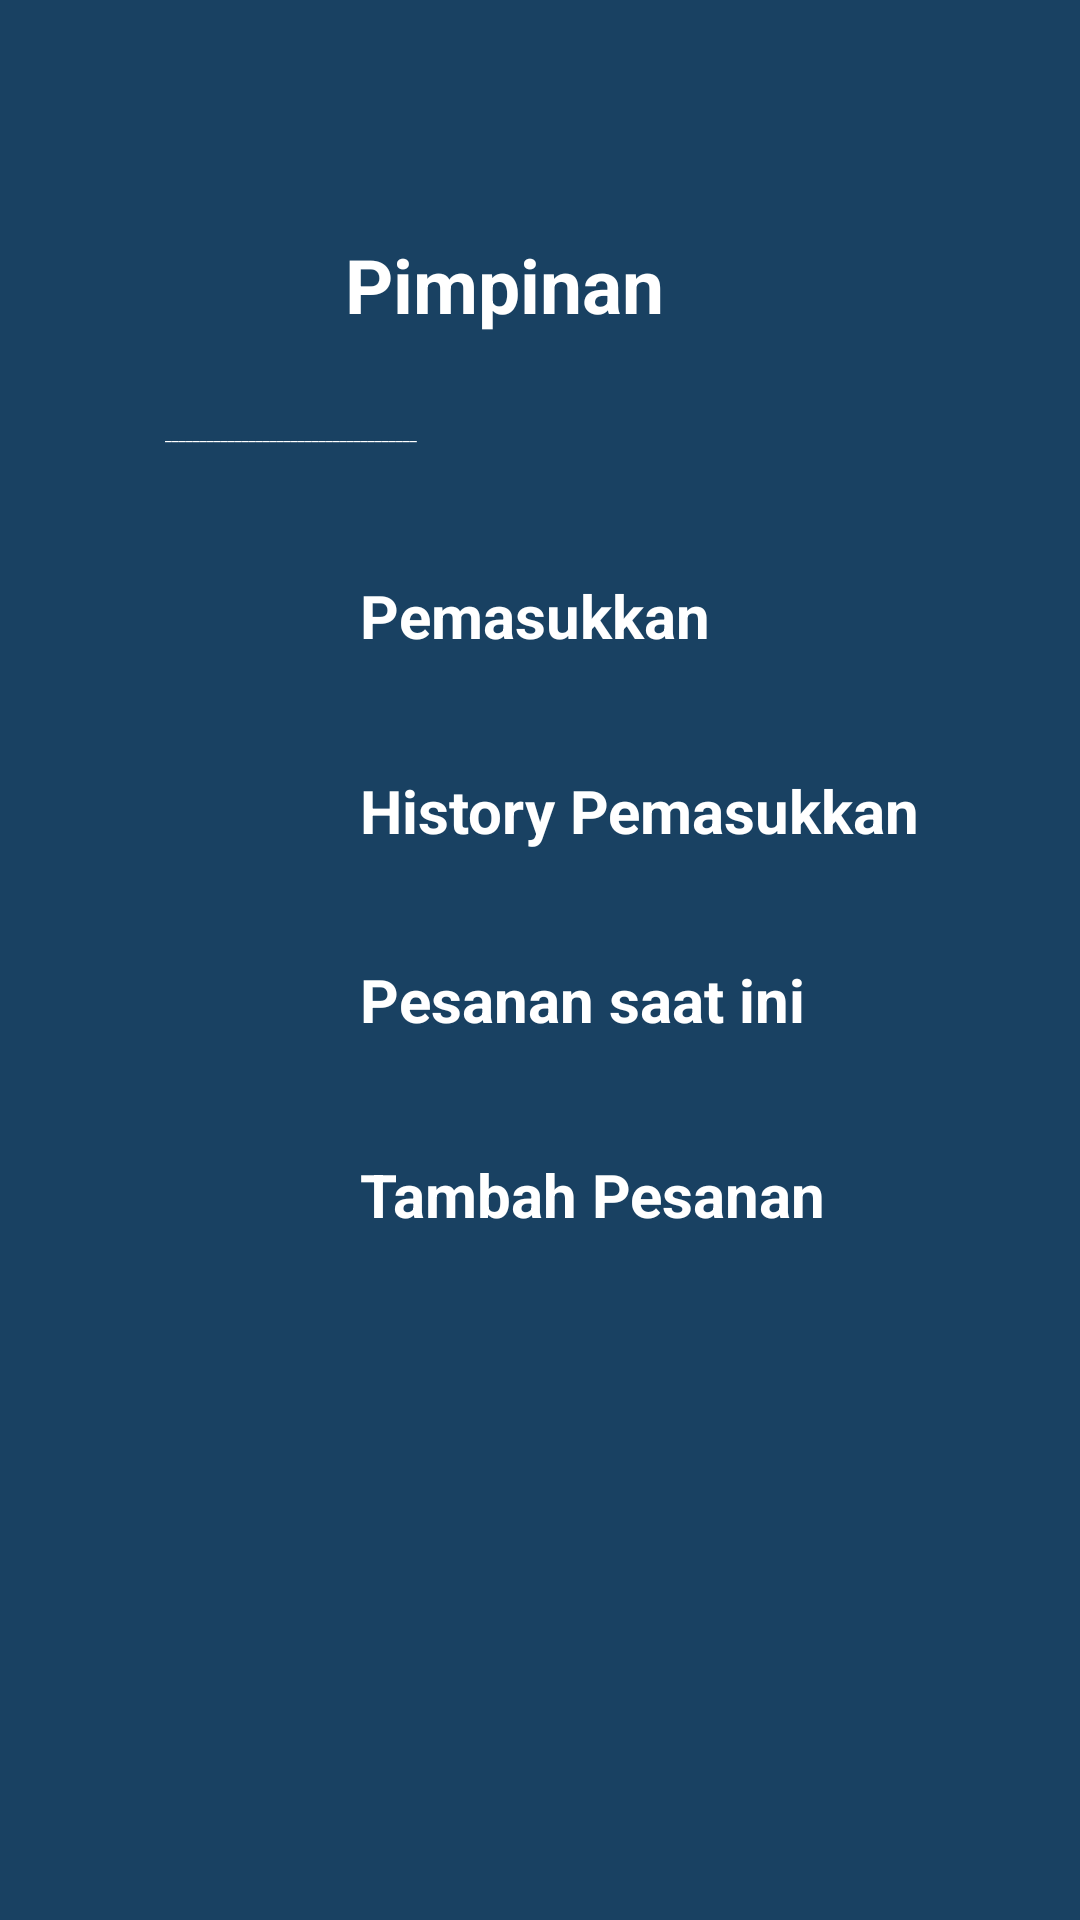

Layout XML and referenced resources for this Android screen:
<!-- AndroidManifest.xml: application theme Theme.ProjectKP -->
<!-- res/layout/activity_sidebar.xml -->
<?xml version="1.0" encoding="utf-8"?>
<androidx.constraintlayout.widget.ConstraintLayout xmlns:android="http://schemas.android.com/apk/res/android"
    xmlns:app="http://schemas.android.com/apk/res-auto"
    xmlns:tools="http://schemas.android.com/tools"
    android:id="@+id/main"
    android:background="#194162"
    android:layout_width="match_parent"
    android:layout_height="match_parent"
    tools:context=".ui.SidebarActivity">

    <ImageView
        android:id="@+id/iv_logo_profile_sidebar"
        android:layout_width="50dp"
        android:layout_height="50dp"
        android:src="@drawable/logo_profile_sidebar"
        android:layout_marginStart="45dp"
        android:layout_marginTop="70dp"
        app:layout_constraintTop_toTopOf="parent"
        app:layout_constraintStart_toStartOf="parent">
    </ImageView>

    <TextView
        android:id="@+id/tv_pimpinan_sidebar"
        android:layout_width="wrap_content"
        android:layout_height="wrap_content"
        android:text="Pimpinan"
        android:textStyle="bold"
        android:textSize="25dp"
        android:textColor="@color/white"
        android:layout_marginTop="78dp"
        android:layout_marginStart="20dp"
        app:layout_constraintStart_toEndOf="@id/iv_logo_profile_sidebar"
        app:layout_constraintTop_toTopOf="parent"
        />

    <TextView
        android:id="@+id/tv_garis_sidebar"
        android:layout_width="250dp"
        android:layout_height="wrap_content"
        android:text="____________________________________"
        android:textColor="@color/white"
        app:layout_constraintTop_toBottomOf="@id/tv_pimpinan_sidebar"
        app:layout_constraintStart_toStartOf="parent"
        android:layout_marginStart="55dp"
        android:layout_marginTop="30dp"
        />

    <TableLayout
        android:id="@+id/tl_sidebar"
        android:layout_width="wrap_content"
        android:layout_height="wrap_content"
        android:layout_marginStart="50dp"
        android:layout_marginTop="40dp"
        app:layout_constraintTop_toTopOf="@id/tv_garis_sidebar"
        app:layout_constraintStart_toStartOf="parent">

        <TableRow>
            <ImageView
                android:id="@+id/iv_logo_pemasukkan_sidebar"
                android:layout_width="50dp"
                android:layout_height="50dp"
                android:src="@drawable/logo_profile_sidebar"
                app:layout_constraintTop_toTopOf="@id/tv_garis_sidebar"
                app:layout_constraintStart_toStartOf="parent">
            </ImageView>

            <TextView
                android:id="@+id/tv_pemasukkan_sidebar"
                android:layout_width="wrap_content"
                android:layout_height="wrap_content"
                android:text="Pemasukkan"
                android:padding="5dp"
                android:textSize="20sp"
                android:textColor="@color/white"
                android:textStyle="bold"
                android:layout_marginStart="15dp"
                android:layout_marginTop="5dp"
                />
        </TableRow>

        <TableRow>
            <ImageView
                android:id="@+id/iv_logo_history_pemasukkan_sidebar"
                android:layout_width="50dp"
                android:layout_height="50dp"
                android:src="@drawable/logo_profile_sidebar"
                android:layout_marginTop="15dp"
                app:layout_constraintTop_toTopOf="@id/iv_logo_profile_sidebar"
                app:layout_constraintStart_toStartOf="parent">
            </ImageView>

            <TextView
                android:id="@+id/tv_history_pemasukkan_sidebar"
                android:layout_width="wrap_content"
                android:layout_height="wrap_content"
                android:text="History Pemasukkan"
                android:padding="5dp"
                android:textSize="20sp"
                android:textColor="@color/white"
                android:textStyle="bold"
                android:layout_marginStart="15dp"
                android:layout_marginTop="20dp"
                />
        </TableRow>

        <TableRow>
            <ImageView
                android:id="@+id/iv_logo_pesanan_saat_ini_sidebar"
                android:layout_width="50dp"
                android:layout_height="50dp"
                android:src="@drawable/pesanan_putih"
                android:layout_marginTop="15dp"
                app:layout_constraintTop_toTopOf="@id/tv_history_pemasukkan_sidebar"
                app:layout_constraintStart_toStartOf="parent">
            </ImageView>

            <TextView
                android:id="@+id/tv_pesanan_saat_ini_sidebar"
                android:layout_width="wrap_content"
                android:layout_height="wrap_content"
                android:text="Pesanan saat ini"
                android:padding="5dp"
                android:textSize="20sp"
                android:textColor="@color/white"
                android:textStyle="bold"
                android:layout_marginStart="15dp"
                android:layout_marginTop="18dp"
                />
        </TableRow>

        <TableRow>
            <ImageView
                android:id="@+id/iv_logo_pesanan_saat_ini_sidebar"
                android:layout_width="50dp"
                android:layout_height="50dp"
                android:src="@drawable/pesanan_putih"
                android:layout_marginTop="15dp"
                app:layout_constraintTop_toTopOf="@id/tv_history_pemasukkan_sidebar"
                app:layout_constraintStart_toStartOf="parent">
            </ImageView>

            <TextView
                android:id="@+id/tv_logo_tambah_pesanan_sidebar"
                android:layout_width="wrap_content"
                android:layout_height="wrap_content"
                android:text="Tambah Pesanan"
                android:padding="5dp"
                android:textSize="20sp"
                android:textColor="@color/white"
                android:textStyle="bold"
                android:layout_marginStart="15dp"
                android:layout_marginTop="18dp"
                />
        </TableRow>

    </TableLayout>
</androidx.constraintlayout.widget.ConstraintLayout>
<!-- resources referenced by this layout -->
<resources>

  <!-- not gathered from this repository: default colours our renderer supplied (Android Studio template values) -->
  <color name="white">#FFFFFFFF</color>
</resources>
